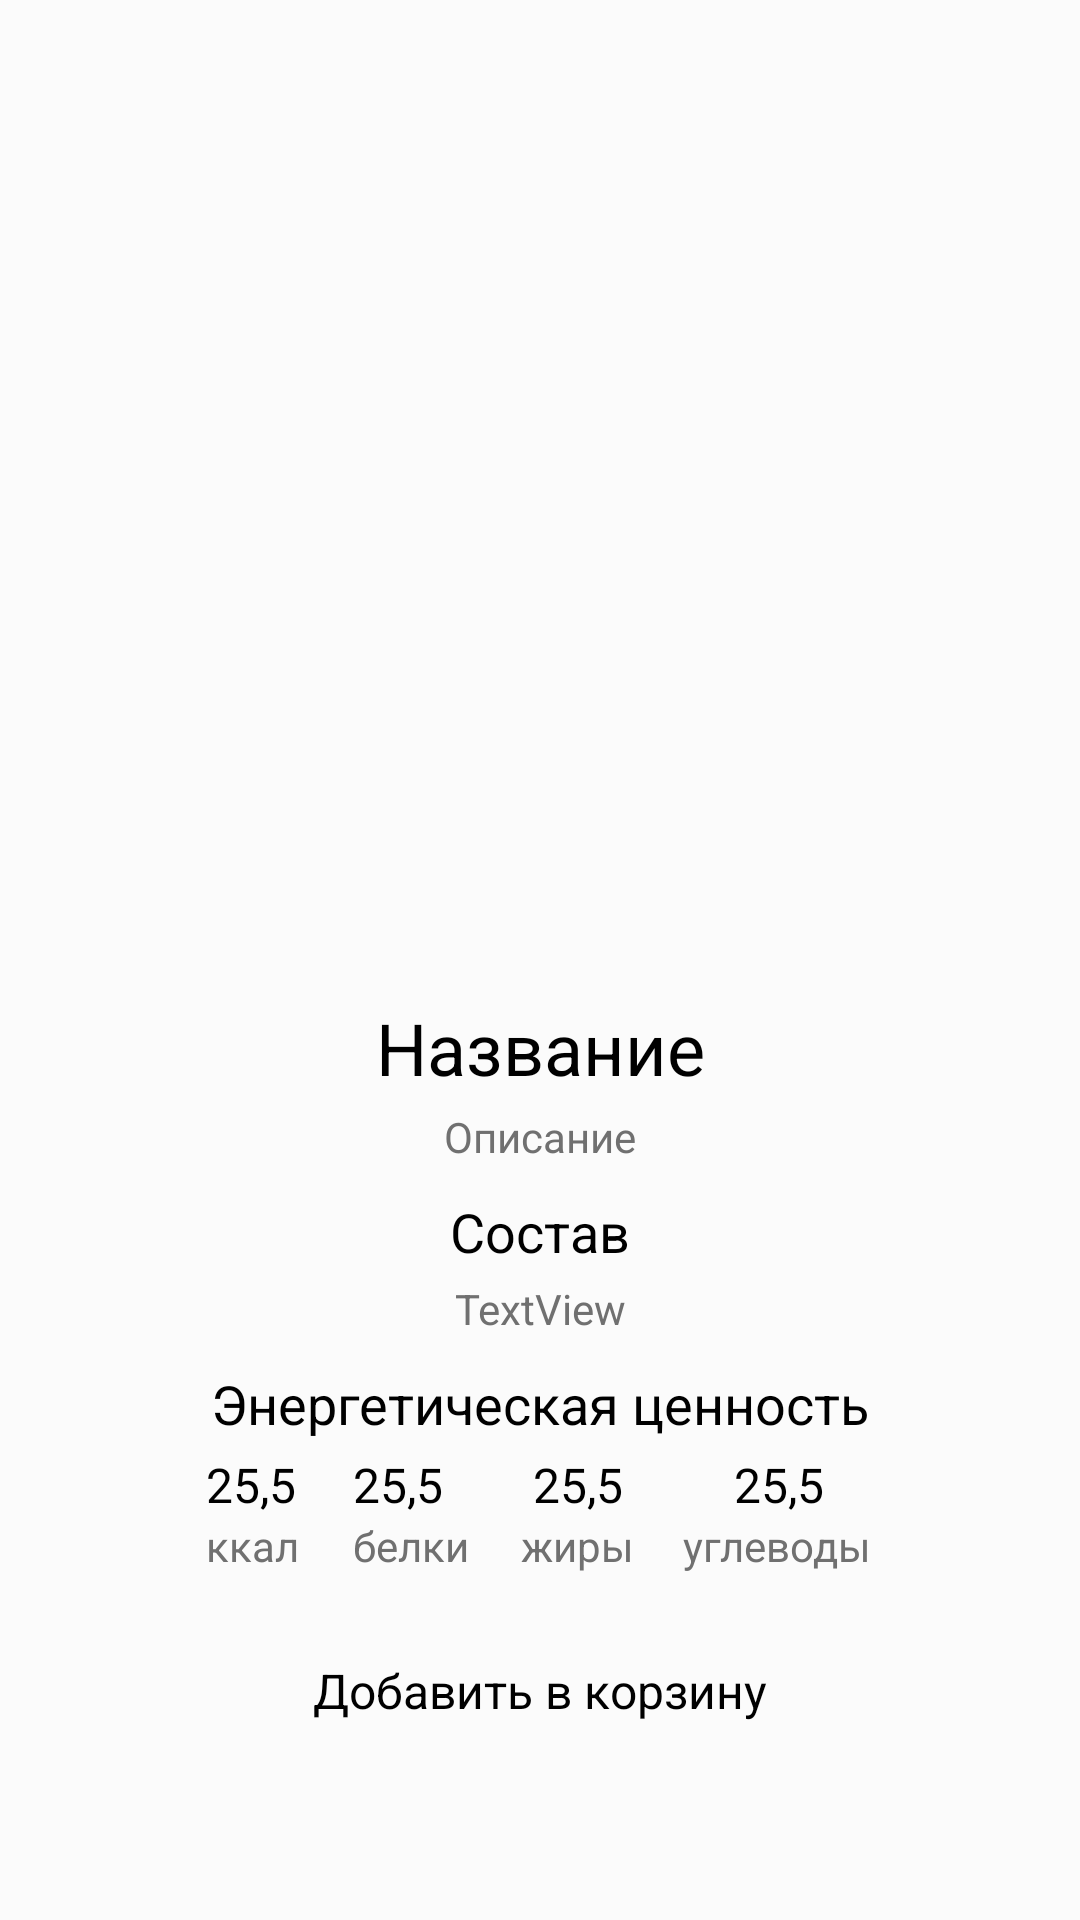

Android layout source for this screen:
<!-- AndroidManifest.xml: application theme Theme.MegaPizzaAndroidApp -->
<!-- res/layout/aboutfood.xml -->
<?xml version="1.0" encoding="utf-8"?>
<androidx.constraintlayout.widget.ConstraintLayout xmlns:android="http://schemas.android.com/apk/res/android"
    xmlns:app="http://schemas.android.com/apk/res-auto"
    xmlns:tools="http://schemas.android.com/tools"
    android:layout_width="match_parent"
    android:layout_height="match_parent"
    android:background="#FBFBFB"
    tools:context=".AboutfoodActivity">

    <ScrollView
        android:layout_width="match_parent"
        android:layout_height="match_parent"
        tools:layout_constraintStart_toStartOf="parent">

        <LinearLayout
            android:layout_width="match_parent"
            android:layout_height="wrap_content"
            android:orientation="vertical">

            <androidx.constraintlayout.widget.ConstraintLayout
                android:layout_width="match_parent"
                android:layout_height="match_parent">

                <TextView
                    android:id="@+id/abFoodTitle"
                    android:layout_width="wrap_content"
                    android:layout_height="wrap_content"
                    android:layout_marginTop="4dp"
                    android:text="Название"
                    android:textColor="@color/black"
                    android:textSize="24sp"
                    app:layout_constraintEnd_toEndOf="parent"
                    app:layout_constraintStart_toStartOf="parent"
                    app:layout_constraintTop_toBottomOf="@+id/abFoodImage" />

                <TextView
                    android:id="@+id/abIngTitle"
                    android:layout_width="wrap_content"
                    android:layout_height="wrap_content"
                    android:layout_marginTop="10dp"
                    android:text="Состав"
                    android:textColor="@color/black"
                    android:textSize="18sp"
                    app:layout_constraintEnd_toEndOf="parent"
                    app:layout_constraintStart_toStartOf="parent"
                    app:layout_constraintTop_toBottomOf="@+id/abFoodDescription" />

                <TextView
                    android:id="@+id/abProteinSubTitle"
                    android:layout_width="40dp"
                    android:layout_height="18dp"
                    android:layout_marginEnd="16dp"
                    android:text="белки"
                    android:textColor="@color/unchecked"
                    app:layout_constraintEnd_toStartOf="@+id/abFatsSubTitle"
                    app:layout_constraintStart_toEndOf="@+id/abEnergySubTitle"
                    app:layout_constraintTop_toBottomOf="@+id/abProtein" />

                <TextView
                    android:id="@+id/abFoodDescription"
                    android:layout_width="300dp"
                    android:layout_height="wrap_content"
                    android:layout_marginTop="4dp"
                    android:text="Описание"
                    android:textAlignment="center"
                    android:textColor="@color/unchecked"
                    app:layout_constraintEnd_toEndOf="parent"
                    app:layout_constraintStart_toStartOf="parent"
                    app:layout_constraintTop_toBottomOf="@+id/abFoodTitle" />

                <TextView
                    android:id="@+id/abFatsSubTitle"
                    android:layout_width="38dp"
                    android:layout_height="18dp"
                    android:layout_marginEnd="16dp"
                    android:text="жиры"
                    android:textColor="@color/unchecked"
                    app:layout_constraintEnd_toStartOf="@+id/abCarbonSubTitle"
                    app:layout_constraintStart_toEndOf="@+id/abProteinSubTitle"
                    app:layout_constraintTop_toBottomOf="@+id/abFats" />

                <ImageView
                    android:id="@+id/abFoodImage"
                    android:layout_width="350dp"
                    android:layout_height="325dp"
                    android:layout_marginStart="21dp"
                    android:layout_marginTop="4dp"
                    android:layout_marginEnd="22dp"
                    app:layout_constraintEnd_toEndOf="parent"
                    app:layout_constraintStart_toStartOf="parent"
                    app:layout_constraintTop_toTopOf="parent"
                    app:srcCompat="@drawable/nonepizza" />

                <TextView
                    android:id="@+id/abFoodIng"
                    android:layout_width="300dp"
                    android:layout_height="wrap_content"
                    android:layout_marginTop="4dp"
                    android:text="TextView"
                    android:textAlignment="center"
                    android:textColor="@color/unchecked"
                    app:layout_constraintEnd_toEndOf="parent"
                    app:layout_constraintStart_toStartOf="parent"
                    app:layout_constraintTop_toBottomOf="@+id/abIngTitle" />

                <TextView
                    android:id="@+id/abFats"
                    android:layout_width="38dp"
                    android:layout_height="wrap_content"
                    android:layout_marginTop="4dp"
                    android:layout_marginEnd="16dp"
                    android:text="25,5"
                    android:textAlignment="center"
                    android:textColor="@color/black"
                    android:textSize="16sp"
                    app:layout_constraintEnd_toStartOf="@+id/abCarbon"
                    app:layout_constraintStart_toEndOf="@+id/abProtein"
                    app:layout_constraintTop_toBottomOf="@+id/abEnergyTitle" />

                <TextView
                    android:id="@+id/abEnergySubTitle"
                    android:layout_width="32dp"
                    android:layout_height="18dp"
                    android:layout_marginStart="85dp"
                    android:layout_marginEnd="17dp"
                    android:text="ккал"
                    android:textColor="@color/unchecked"
                    app:layout_constraintEnd_toStartOf="@+id/abProteinSubTitle"
                    app:layout_constraintStart_toStartOf="parent"
                    app:layout_constraintTop_toBottomOf="@+id/abFoodEnergy" />

                <TextView
                    android:id="@+id/abEnergyTitle"
                    android:layout_width="wrap_content"
                    android:layout_height="wrap_content"
                    android:layout_marginTop="10dp"
                    android:text="Энергетическая ценность"
                    android:textColor="@color/black"
                    android:textSize="18sp"
                    app:layout_constraintEnd_toEndOf="parent"
                    app:layout_constraintStart_toStartOf="parent"
                    app:layout_constraintTop_toBottomOf="@+id/abFoodIng" />

                <TextView
                    android:id="@+id/abFoodEnergy"
                    android:layout_width="32dp"
                    android:layout_height="wrap_content"
                    android:layout_marginStart="85dp"
                    android:layout_marginTop="4dp"
                    android:layout_marginEnd="17dp"
                    android:text="25,5"
                    android:textColor="@color/black"
                    android:textSize="16sp"
                    app:layout_constraintEnd_toStartOf="@+id/abProtein"
                    app:layout_constraintStart_toStartOf="parent"
                    app:layout_constraintTop_toBottomOf="@+id/abEnergyTitle" />

                <TextView
                    android:id="@+id/abCarbon"
                    android:layout_width="64dp"
                    android:layout_height="wrap_content"
                    android:layout_marginTop="4dp"
                    android:layout_marginEnd="85dp"
                    android:text="25,5"
                    android:textAlignment="center"
                    android:textColor="@color/black"
                    android:textSize="16sp"
                    app:layout_constraintEnd_toEndOf="parent"
                    app:layout_constraintStart_toEndOf="@+id/abFats"
                    app:layout_constraintTop_toBottomOf="@+id/abEnergyTitle" />

                <TextView
                    android:id="@+id/abCarbonSubTitle"
                    android:layout_width="64dp"
                    android:layout_height="18dp"
                    android:layout_marginEnd="85dp"
                    android:text="углеводы"
                    android:textColor="@color/unchecked"
                    app:layout_constraintEnd_toEndOf="parent"
                    app:layout_constraintStart_toEndOf="@+id/abFatsSubTitle"
                    app:layout_constraintTop_toBottomOf="@+id/abCarbon" />

                <TextView
                    android:id="@+id/abProtein"
                    android:layout_width="40dp"
                    android:layout_height="wrap_content"
                    android:layout_marginTop="4dp"
                    android:layout_marginEnd="16dp"
                    android:text="25,5"
                    android:textColor="@color/black"
                    android:textSize="16sp"
                    app:layout_constraintEnd_toStartOf="@+id/abFats"
                    app:layout_constraintStart_toEndOf="@+id/abFoodEnergy"
                    app:layout_constraintTop_toBottomOf="@+id/abEnergyTitle" />

                <Button
                    android:id="@+id/abAddButton"
                    style="@style/Widget.Material3.Button.OutlinedButton"
                    android:layout_width="350dp"
                    android:layout_height="wrap_content"
                    android:layout_marginStart="21dp"
                    android:layout_marginTop="16dp"
                    android:layout_marginEnd="22dp"
                    android:text="Добавить в корзину"
                    android:textColor="@color/black"
                    android:textSize="16sp"
                    app:layout_constraintBottom_toBottomOf="parent"
                    app:layout_constraintEnd_toEndOf="parent"
                    app:layout_constraintStart_toStartOf="parent"
                    app:layout_constraintTop_toBottomOf="@+id/abFatsSubTitle"
                    app:strokeColor="@color/black" />

            </androidx.constraintlayout.widget.ConstraintLayout>

        </LinearLayout>
    </ScrollView>

    <androidx.constraintlayout.widget.ConstraintLayout
        android:layout_width="match_parent"
        android:layout_height="match_parent">

    </androidx.constraintlayout.widget.ConstraintLayout>

</androidx.constraintlayout.widget.ConstraintLayout>
<!-- resources referenced by this layout -->
<resources>
  <color name="black">#FF000000</color>
  <color name="unchecked">#707070</color>
  <style name="Theme.MegaPizzaAndroidApp" parent="Theme.MaterialComponents.DayNight.DarkActionBar">
          
          <item name="colorPrimary">@color/unchecked</item>
          <item name="colorPrimaryVariant">#B6B6B6</item>
          <item name="colorOnPrimary">@color/black</item>
          
          <item name="colorSecondary">@color/teal_200</item>
          <item name="colorSecondaryVariant">@color/teal_700</item>
          <item name="colorOnSecondary">@color/black</item>
          
          <item name="android:statusBarColor" tools:targetApi="l">?attr/colorPrimaryVariant</item>
          
      </style>
  <color name="teal_200">#FF03DAC5</color>
  <color name="teal_700">#FF018786</color>
</resources>
